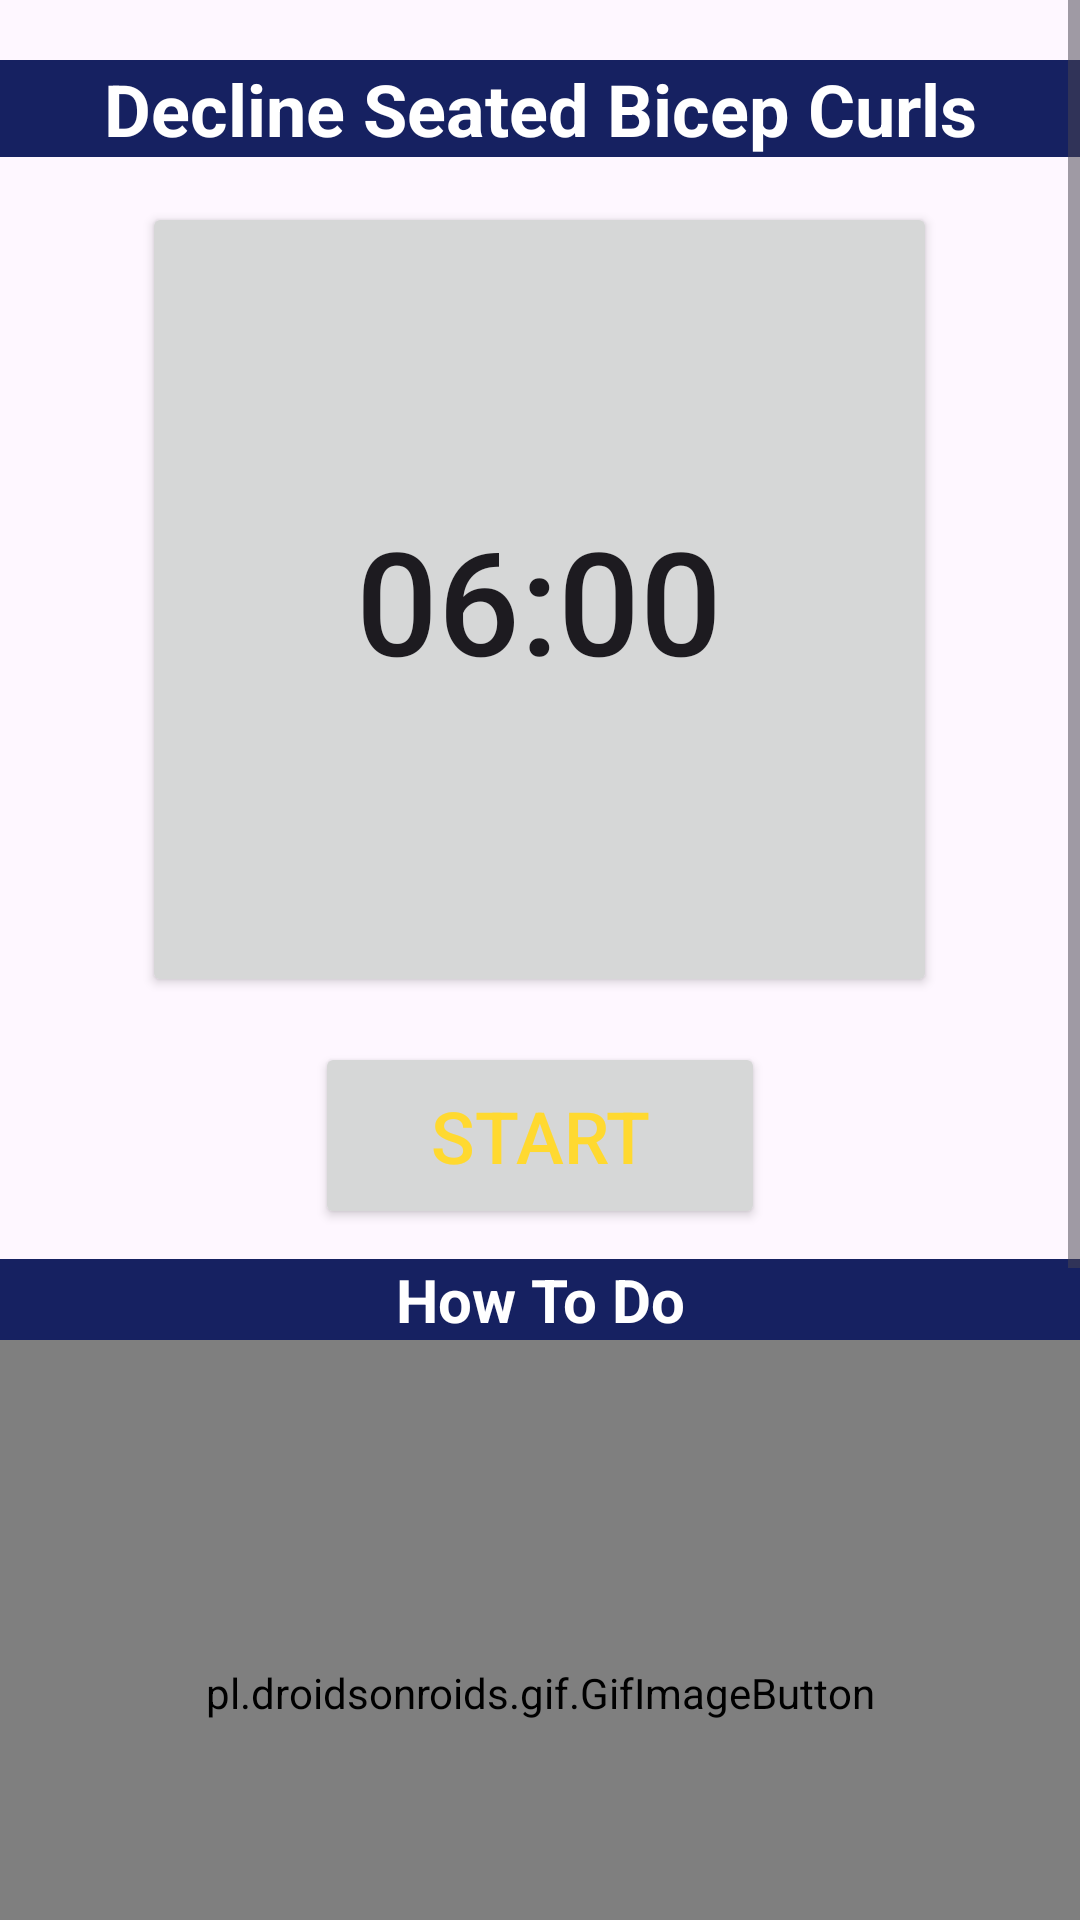

This screen was rendered from an Android layout file. Write that file and the resources it references.
<!-- AndroidManifest.xml: application theme Theme.MakeMuscle -->
<!-- res/layout/activity_declinebicep.xml -->
<?xml version="1.0" encoding="utf-8"?>
<RelativeLayout xmlns:android="http://schemas.android.com/apk/res/android"
    android:layout_width="match_parent"
    android:background="@drawable/gymback"
    android:layout_height="match_parent">

    <ScrollView
        android:layout_width="match_parent"
        android:layout_height="match_parent">

        <LinearLayout
            android:layout_width="match_parent"
            android:layout_height="match_parent"
            android:orientation="vertical">

            <TextView
                android:layout_width="match_parent"
                android:layout_height="wrap_content"
                android:text="Decline Seated Bicep Curls"
                android:layout_marginTop="20dp"
                android:gravity="center"
                android:textSize="24sp"
                android:textColor="#FFFFFF"
                android:textStyle="bold"
                android:background="@color/colorPrimary"/>

            <Button
                android:id="@+id/time"
                android:layout_width="265dp"
                android:layout_height="265dp"
                android:layout_marginTop="15dp"
                android:layout_gravity="center"
                android:padding="15dp"
                android:text="06:00"
                android:textSize="48sp" />

            <Button
                android:id="@+id/startSet"
                android:layout_width="150dp"
                android:layout_height="wrap_content"
                android:text="Start"
                android:textColor="@color/ic_launcher_background"
                android:layout_marginTop="15dp"
                android:layout_gravity="center"
                android:textSize="24sp"
                android:padding="15dp" />

            <TextView
                android:layout_width="match_parent"
                android:layout_height="wrap_content"
                android:text="How To Do"
                android:layout_marginTop="10dp"
                android:gravity="center"
                android:textSize="20sp"
                android:textColor="#fff"
                android:textStyle="bold"
                android:background="@color/colorPrimary"/>

            <pl.droidsonroids.gif.GifImageButton
                android:layout_gravity="center"
                android:layout_width="match_parent"
                android:layout_height="235dp"
                android:background="#80FFFFFF"
                android:src="@drawable/decline_biceps" />
            <TextView
                android:layout_width="match_parent"
                android:layout_height="wrap_content"
                android:text="@string/declineBicep"
                android:fontFamily="monospace"
                android:textSize="20sp"
                android:textStyle="bold"
                android:textColor="#000000"
                android:background="#80FFFFFF"/>

        </LinearLayout>

    </ScrollView>

</RelativeLayout>
<!-- resources referenced by this layout -->
<resources>
  <color name="colorPrimary">#162161</color>
  <color name="ic_launcher_background">#FFD930</color>
  <string name="declineBicep">1-Adjust bench to a 45 degree incline.\n\n2-Hold dumbbells at sides. Arms should be fully extended.\n\n3-Keep elbows close to body and curl weight up by bending elblows.\n\n4-Slowly lower dumbbells and repeat.</string>
  <style name="Theme.MakeMuscle" parent="Base.Theme.MakeMuscle" />
  <style name="Base.Theme.MakeMuscle" parent="Theme.Material3.DayNight.NoActionBar">
          
          <item name="colorPrimary">#162161</item>
      </style>
</resources>
